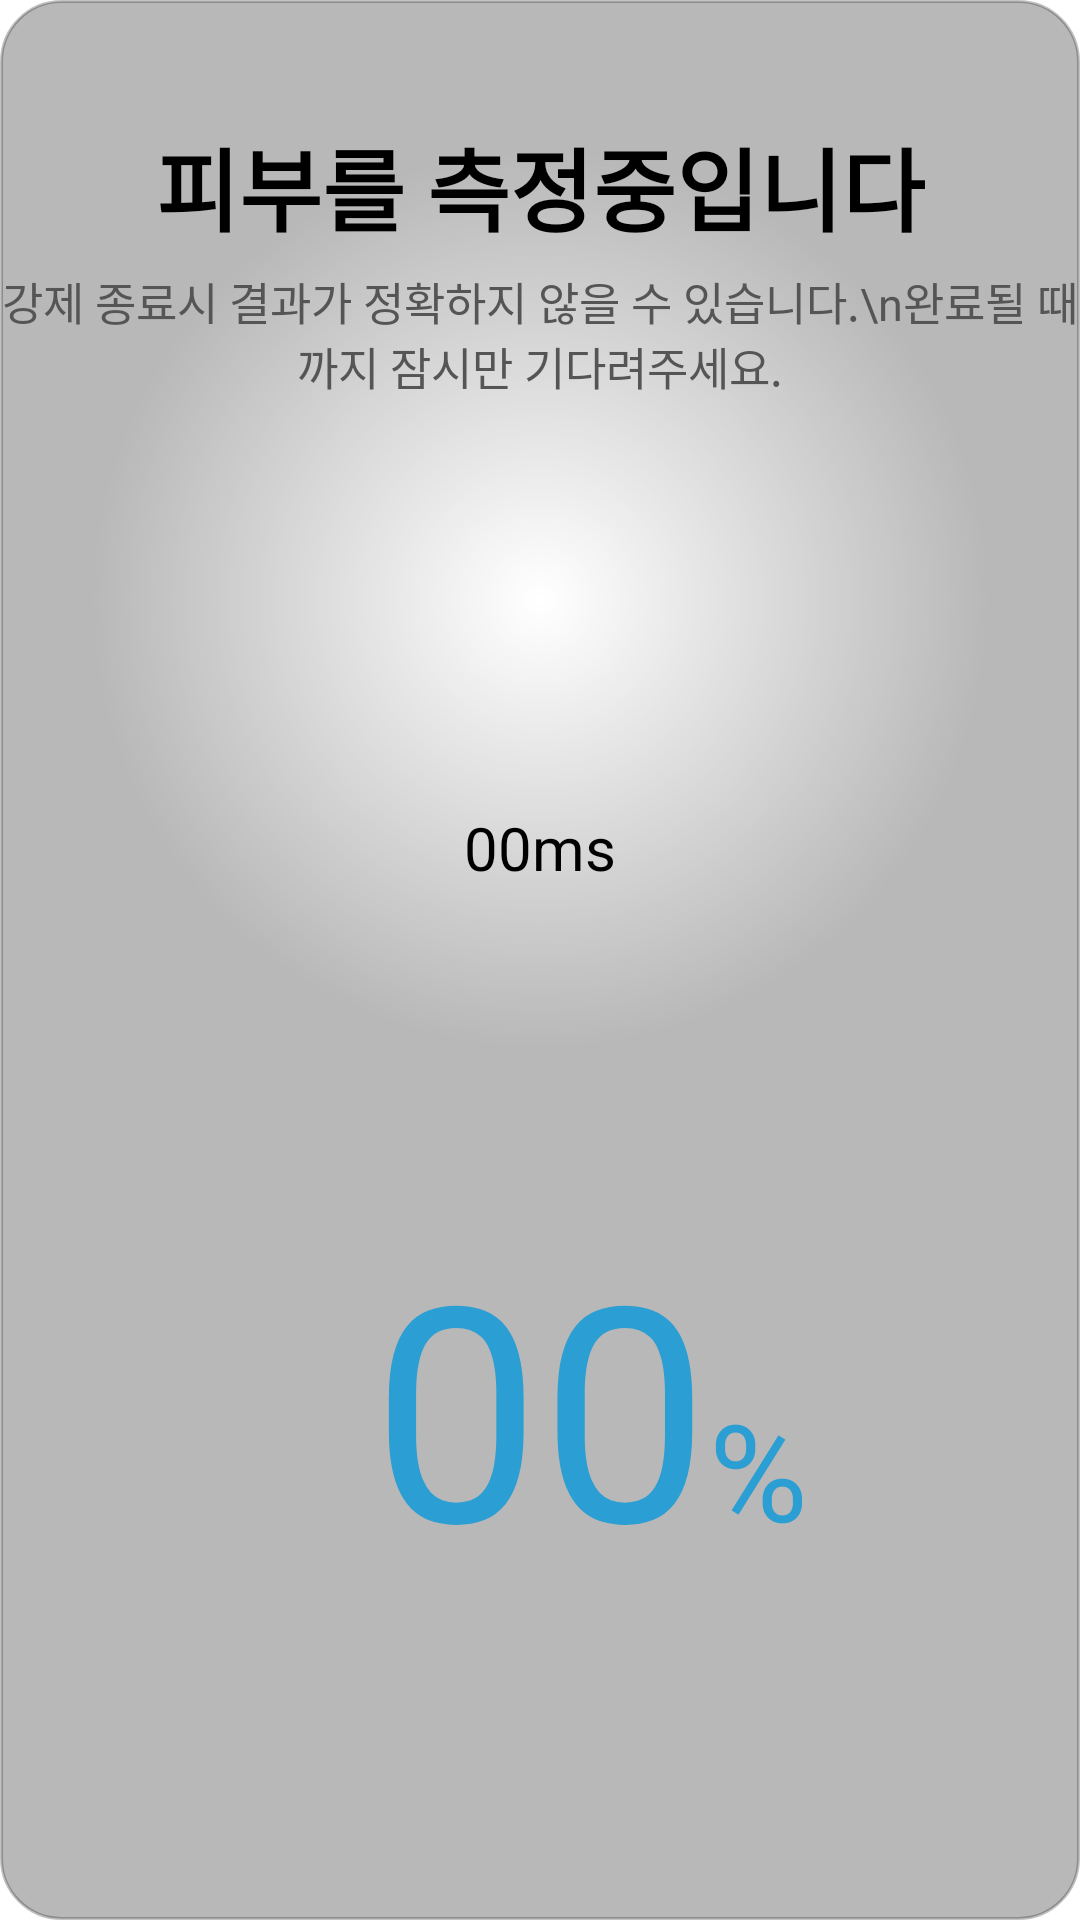

Here is an Android app screen rendered from its layout file. Give the layout XML and the strings, colors and styles it references.
<!-- AndroidManifest.xml: application theme Theme.Pview -->
<!-- res/layout/load_and_send_picture_popup.xml -->
<?xml version="1.0" encoding="utf-8"?>
<androidx.constraintlayout.widget.ConstraintLayout
    xmlns:android="http://schemas.android.com/apk/res/android"
    xmlns:app="http://schemas.android.com/apk/res-auto"
    android:layout_width="322dp"
    android:layout_height="wrap_content"
    android:layout_gravity="center"
    android:background="@drawable/custom_alert_dialog_background">


    <TextView
        android:id="@+id/guideTitleTextView"
        android:layout_width="wrap_content"
        android:layout_height="wrap_content"
        android:layout_marginTop="40dp"
        android:elevation="2dp"
        android:gravity="center"
        android:text="피부를 측정중입니다"
        android:textColor="@color/black"
        android:textSize="30sp"
        android:textStyle="bold"
        app:layout_constraintEnd_toEndOf="parent"
        app:layout_constraintStart_toStartOf="parent"
        app:layout_constraintTop_toTopOf="parent" />

    <TextView
        android:id="@+id/guideSubTitleTextView"
        android:layout_width="wrap_content"
        android:layout_height="wrap_content"
        android:layout_marginTop="6dp"
        android:elevation="2dp"
        android:gravity="center"
        android:text="강제 종료시 결과가 정확하지 않을 수 있습니다.\n완료될 때 까지 잠시만 기다려주세요."
        android:textColor="@color/textColor"
        android:textSize="15sp"
        app:layout_constraintEnd_toEndOf="parent"
        app:layout_constraintStart_toStartOf="parent"
        app:layout_constraintTop_toBottomOf="@+id/guideTitleTextView" />

    <ImageView
        android:id="@+id/loadSkinImageImageView"
        android:layout_width="96dp"
        android:layout_height="96dp"
        android:background="@drawable/button_round_corner_4_black_24"
        android:contentDescription="@string/image_preview"
        app:layout_constraintTop_toBottomOf="@+id/guideSubTitleTextView"
        app:layout_constraintEnd_toEndOf="parent"
        app:layout_constraintStart_toStartOf="parent"
        android:layout_marginTop="20dp"
        />

    <TextView
        android:id="@+id/scdTextView"
        android:layout_width="wrap_content"
        android:layout_height="wrap_content"
        app:layout_constraintTop_toBottomOf="@+id/loadSkinImageImageView"
        app:layout_constraintStart_toStartOf="parent"
        app:layout_constraintEnd_toEndOf="parent"
        android:layout_marginTop="20dp"
        android:textSize="20sp"
        android:text="00ms"
        android:textColor="@color/black"
        android:elevation="3dp"
        >

    </TextView>

    <TextView
        android:id="@+id/caringPercentTextView"
        android:layout_width="wrap_content"
        android:layout_height="wrap_content"
        android:elevation="2dp"
        android:gravity="center"
        android:text="00"
        android:textColor="@color/gradient_cyan_mid"
        android:textSize="100sp"
        app:layout_constraintEnd_toEndOf="parent"
        app:layout_constraintBottom_toBottomOf="parent"
        app:layout_constraintStart_toStartOf="parent"
        app:layout_constraintTop_toBottomOf="@+id/scdTextView" />

    <TextView
        android:layout_width="wrap_content"
        android:layout_height="wrap_content"
        android:layout_marginTop="6dp"
        android:elevation="2dp"
        android:gravity="center"
        android:text="%"
        android:textColor="@color/gradient_cyan_mid"
        android:textSize="45sp"
        android:layout_marginBottom="15dp"
        app:layout_constraintStart_toEndOf="@id/caringPercentTextView"
        app:layout_constraintBottom_toBottomOf="@+id/caringPercentTextView"

        />

    <ImageView
        android:layout_width="300dp"
        android:layout_height="400dp"
        android:background="@drawable/circle_gradient1"
        app:layout_constraintBottom_toBottomOf="parent"
        app:layout_constraintEnd_toEndOf="parent"
        app:layout_constraintStart_toStartOf="parent"
        app:layout_constraintTop_toTopOf="parent"
        app:layout_constraintVertical_bias="0.0" />


</androidx.constraintlayout.widget.ConstraintLayout>
<!-- resources referenced by this layout -->
<resources>
  <color name="black">#FF000000</color>
  <color name="gradient_cyan_mid">#2B9ED3</color>
  <color name="textColor">#FF555555</color>
  <!-- drawable circle_gradient1 (drawable) -->
  <?xml version="1.0" encoding="utf-8"?>
  <shape xmlns:android="http://schemas.android.com/apk/res/android">
      <gradient
          android:type="radial"
          android:gradientRadius="50%p"
          android:startColor="#FFFFFF"
          android:endColor="@color/transparent" />
  </shape>
  <!-- drawable custom_alert_dialog_background (drawable) -->
  <?xml version="1.0" encoding="utf-8"?>
  <shape xmlns:android="http://schemas.android.com/apk/res/android">
      <size android:width="200dp" />
      <solid android:color="@color/gray_alert" />
      <corners android:radius="20dp" />
      <stroke
          android:color="@color/black_24"
          android:width="1dp" />
  </shape>
  <string name="image_preview">이미지미리보기</string>
  <style name="Theme.Pview" parent="Theme.MaterialComponents.DayNight.NoActionBar">
          
          <item name="colorPrimary">@color/purple_500</item>
          <item name="colorPrimaryVariant">@color/purple_700</item>
          <item name="colorOnPrimary">@color/black</item>
          
          <item name="colorSecondary">@color/teal_200</item>
          <item name="colorSecondaryVariant">@color/teal_700</item>
          <item name="colorOnSecondary">@color/black</item>
          
          <item name="android:statusBarColor" tools:targetApi="l">@color/black</item>
          
      </style>
  <color name="transparent">#00000000</color>
  <color name="gray_alert">#B8B8B8</color>
  <color name="black_24">#3D000000</color>
  <color name="purple_500">#FF6200EE</color>
  <color name="purple_700">#FF3700B3</color>
  <color name="teal_200">#FF03DAC5</color>
  <color name="teal_700">#FF018786</color>
</resources>
